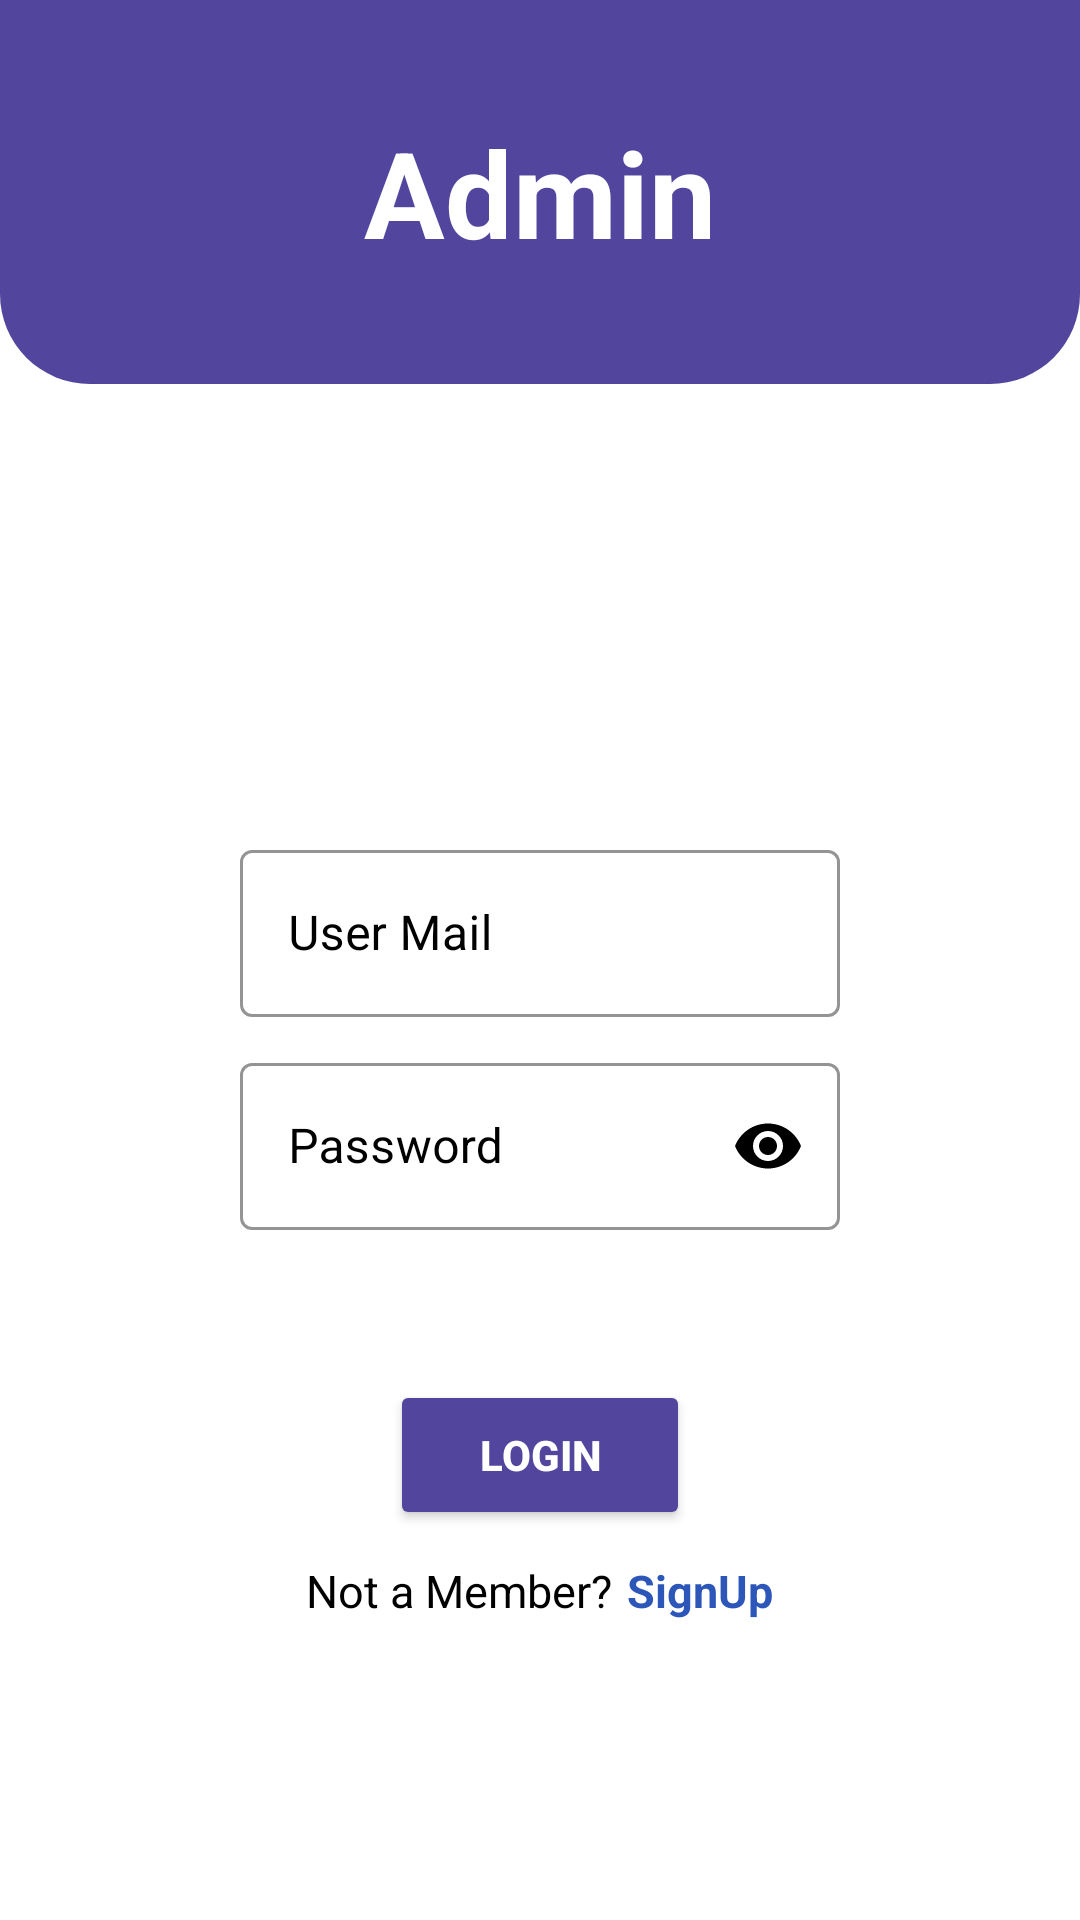

Produce the Android XML layout that renders to this screen, including the resource entries it uses.
<!-- AndroidManifest.xml: application theme Theme.FindMyBus -->
<!-- res/layout/activity_login_as_admin.xml -->
<?xml version="1.0" encoding="utf-8"?>
<LinearLayout xmlns:android="http://schemas.android.com/apk/res/android"
    xmlns:app="http://schemas.android.com/apk/res-auto"
    xmlns:tools="http://schemas.android.com/tools"
    android:layout_width="match_parent"
    android:layout_height="match_parent"
    tools:context=".login_as_user"
    android:weightSum="5"
    android:orientation="vertical"
    android:background="@color/white"
    >



    <LinearLayout
        android:background="@drawable/login_header"
        android:layout_weight="4"
        android:layout_width="match_parent"
        android:layout_height="match_parent">
        <TextView
            android:layout_width="match_parent"
            android:layout_height="match_parent"
            android:gravity="center"
            android:textSize="40dp"
            android:textColor="@color/white"
            android:textStyle="bold"
            android:text="Admin"
            ></TextView>
    </LinearLayout>

    <LinearLayout
        android:layout_weight="1"
        android:layout_width="match_parent"
        android:layout_height="match_parent"
        android:orientation="vertical">

        <com.google.android.material.textfield.TextInputLayout
            android:id="@+id/adtxtusername"
            android:layout_width="match_parent"
            android:layout_height="wrap_content"
            android:layout_marginTop="150dp"
            android:layout_marginLeft="80dp"
            android:layout_marginRight="80dp"
            android:hint="User Mail"
            android:gravity="center"
            app:hintTextColor="#51459e"
            app:boxStrokeColor="@color/black"
            android:textColorHint="@color/black"
            app:boxBackgroundColor="@color/white"
            style="@style/Widget.MaterialComponents.TextInputLayout.OutlinedBox">
            >

            <com.google.android.material.textfield.TextInputEditText
                android:layout_width="match_parent"
                android:layout_height="wrap_content"
                android:id="@+id/adtxtuser"
                android:textColor="@color/black"
                android:inputType="text"
                />
        </com.google.android.material.textfield.TextInputLayout>

        <com.google.android.material.textfield.TextInputLayout
            android:id="@+id/adtxtpassword"
            app:endIconMode="password_toggle"
            android:layout_width="match_parent"
            android:layout_height="wrap_content"
            android:layout_marginTop="10dp"
            android:layout_marginLeft="80dp"
            android:layout_marginRight="80dp"
            android:hint="Password"
            app:hintTextColor="#51459e"
            app:boxStrokeColor="@color/black"
            android:textColorHint="@color/black"
            app:endIconTint="@color/black"
            app:boxBackgroundColor="@color/white"
            style="@style/Widget.MaterialComponents.TextInputLayout.OutlinedBox">
            >

            <com.google.android.material.textfield.TextInputEditText
                android:layout_width="match_parent"
                android:layout_height="wrap_content"
                android:id="@+id/adtxtpass"
                android:textColor="@color/black"
                android:inputType="textPassword"
                />
        </com.google.android.material.textfield.TextInputLayout>

        <Button
            android:id="@+id/loginAsAdminBtn"
            android:layout_width="100dp"
            android:layout_height="50dp"
            android:backgroundTint="#51459e"
            android:text="Login"
            android:textStyle="bold"
            android:textColor="#ffffff"
            android:layout_gravity="center"
            android:layout_marginTop="50dp"
            />
        <LinearLayout
            android:layout_width="match_parent"
            android:layout_height="wrap_content"
            android:orientation="horizontal"
            android:gravity="center"
            android:layout_marginTop="10dp"
            >
            <TextView
                android:layout_width="wrap_content"
                android:layout_height="match_parent"
                android:text="Not a Member?"
                android:textSize="15dp"
                android:textColor="@color/black"
                />
            <TextView
                android:id="@+id/signupTxtAdmin"
                android:layout_marginLeft="5dp"
                android:layout_width="wrap_content"
                android:layout_height="match_parent"
                android:text="SignUp"
                android:textSize="15dp"
                android:textStyle="bold"
                android:textColor="#2c57b9"
                />
        </LinearLayout>
    </LinearLayout>
</LinearLayout>
<!-- resources referenced by this layout -->
<resources>
  <!-- drawable login_header (drawable) -->
  <?xml version="1.0" encoding="utf-8"?>
  <shape xmlns:android="http://schemas.android.com/apk/res/android"
  
      android:shape="rectangle"
      >
  
      <gradient
          android:startColor="#51459e"
          android:endColor="#51459e"
          >
      </gradient>
      <corners
          android:bottomRightRadius="30dp"
          android:bottomLeftRadius="30dp"
          ></corners>
  
  </shape>
  <style name="Theme.FindMyBus" parent="Theme.MaterialComponents.DayNight.NoActionBar">
          
          <item name="colorPrimary">@color/purple_500</item>
          <item name="colorPrimaryVariant">#51459e</item>
          <item name="colorOnPrimary">@color/white</item>
          
          <item name="colorSecondary">@color/teal_200</item>
          <item name="colorSecondaryVariant">@color/teal_700</item>
          <item name="colorOnSecondary">@color/black</item>
          
          <item name="android:statusBarColor" tools:targetApi="l">?attr/colorPrimaryVariant</item>
          
          <item name="android:windowContentTransitions">true</item>
      </style>
  <!-- not gathered from this repository: default colours our renderer supplied (Android Studio template values) -->
  <color name="purple_500">#FF6200EE</color>
  <color name="teal_200">#FF03DAC5</color>
  <color name="teal_700">#FF018786</color>
  <color name="black">#FF000000</color>
  <color name="white">#FFFFFFFF</color>
</resources>
